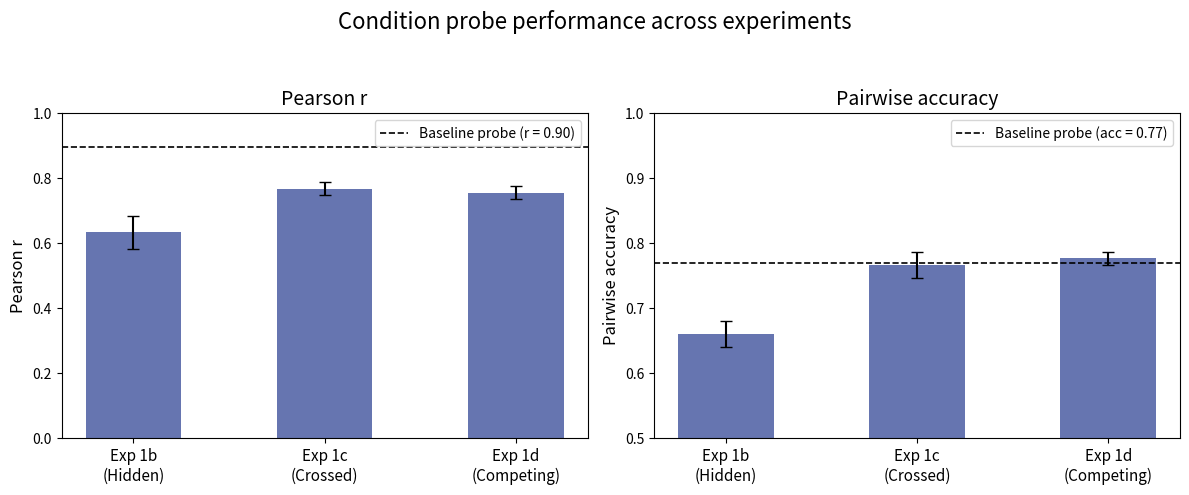

Python code for this plot: (Note: this script raises an exception after producing the figure.)
import matplotlib.pyplot as plt
import numpy as np

labels = ["Exp 1b\n(Hidden)", "Exp 1c\n(Crossed)", "Exp 1d\n(Competing)"]
x = np.arange(len(labels))
bar_color = "#6675B0"
width = 0.5

r_means = [0.634, 0.768, 0.756]
r_ses = [0.05, 0.02, 0.02]
r_baseline = 0.896

acc_means = [0.660, 0.767, 0.777]
acc_ses = [0.02, 0.02, 0.01]
acc_baseline = 0.77

fig, (ax1, ax2) = plt.subplots(1, 2, figsize=(12, 5))

# Left panel: Pearson r
ax1.bar(x, r_means, width, yerr=r_ses, color=bar_color, capsize=4, error_kw={"color": "black", "linewidth": 1.5})
ax1.axhline(r_baseline, color="black", linestyle="--", linewidth=1.2, label="Baseline probe (r = 0.90)")
ax1.set_ylabel("Pearson r", fontsize=12)
ax1.set_title("Pearson r", fontsize=14)
ax1.set_xticks(x)
ax1.set_xticklabels(labels, fontsize=11)
ax1.set_ylim(0, 1.0)
ax1.legend(fontsize=10, loc="upper right")

# Right panel: Pairwise accuracy
ax2.bar(x, acc_means, width, yerr=acc_ses, color=bar_color, capsize=4, error_kw={"color": "black", "linewidth": 1.5})
ax2.axhline(acc_baseline, color="black", linestyle="--", linewidth=1.2, label="Baseline probe (acc = 0.77)")
ax2.set_ylabel("Pairwise accuracy", fontsize=12)
ax2.set_title("Pairwise accuracy", fontsize=14)
ax2.set_xticks(x)
ax2.set_xticklabels(labels, fontsize=11)
ax2.set_ylim(0.5, 1.0)
ax2.legend(fontsize=10, loc="upper right")

fig.suptitle("Condition probe performance across experiments", fontsize=16, y=0.98)
fig.tight_layout(rect=[0, 0, 1, 0.93])

out = "/Users/oscargilg/Dev/MATS/Preferences/experiments/ood_system_prompts/utility_fitting/assets/plot_022828_overview_v4.png"
fig.savefig(out, dpi=200, bbox_inches="tight")
print(f"Saved to {out}")
